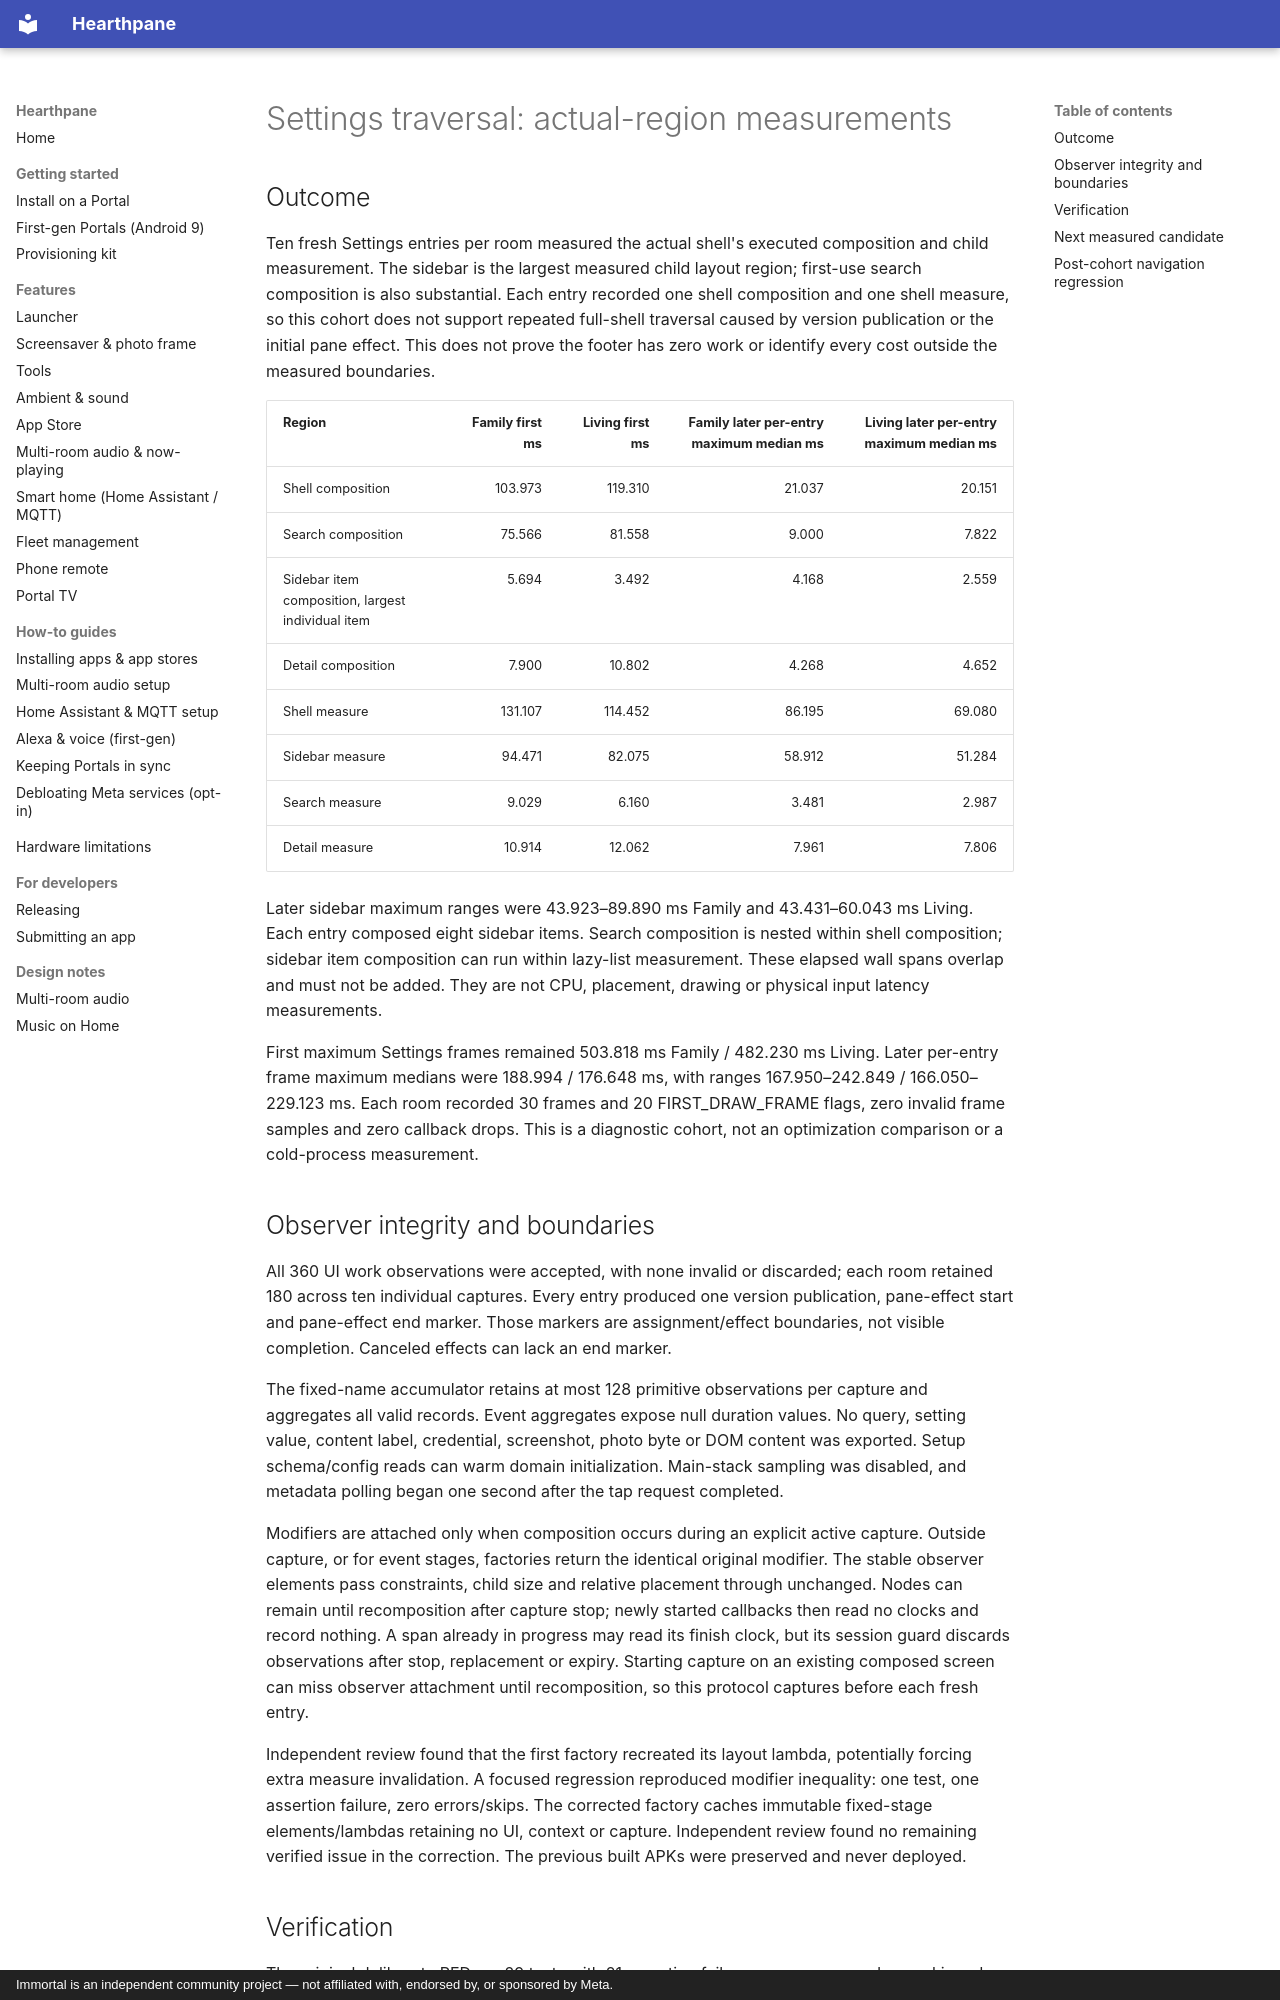

repository: rlchandani/portal-prime · page: design/portal-settings-layout-tracing-validation/index.html · generator: mkdocs · copyright: Immortal is an independent community project — not affiliated with, endorsed by, or sponsored by Meta.

# Settings traversal: actual-region measurements

## Outcome

Ten fresh Settings entries per room measured the actual shell's executed composition and child measurement. The sidebar is the largest measured child layout region; first-use search composition is also substantial. Each entry recorded one shell composition and one shell measure, so this cohort does not support repeated full-shell traversal caused by version publication or the initial pane effect. This does not prove the footer has zero work or identify every cost outside the measured boundaries.

| Region | Family first ms | Living first ms | Family later per-entry maximum median ms | Living later per-entry maximum median ms |
| --- | ---: | ---: | ---: | ---: |
| Shell composition | 103.973 | 119.310 | 21.037 | 20.151 |
| Search composition | 75.566 | 81.558 | 9.000 | 7.822 |
| Sidebar item composition, largest individual item | 5.694 | 3.492 | 4.168 | 2.559 |
| Detail composition | 7.900 | 10.802 | 4.268 | 4.652 |
| Shell measure | 131.107 | 114.452 | 86.195 | 69.080 |
| Sidebar measure | 94.471 | 82.075 | 58.912 | 51.284 |
| Search measure | 9.029 | 6.160 | 3.481 | 2.987 |
| Detail measure | 10.914 | 12.062 | 7.961 | 7.806 |

Later sidebar maximum ranges were 43.923–89.890 ms Family and 43.431–60.043 ms Living. Each entry composed eight sidebar items. Search composition is nested within shell composition; sidebar item composition can run within lazy-list measurement. These elapsed wall spans overlap and must not be added. They are not CPU, placement, drawing or physical input latency measurements.

First maximum Settings frames remained 503.818 ms Family / 482.230 ms Living. Later per-entry frame maximum medians were 188.994 / 176.648 ms, with ranges 167.950–242.849 / 166.050–229.123 ms. Each room recorded 30 frames and 20 FIRST_DRAW_FRAME flags, zero invalid frame samples and zero callback drops. This is a diagnostic cohort, not an optimization comparison or a cold-process measurement.

## Observer integrity and boundaries

All 360 UI work observations were accepted, with none invalid or discarded; each room retained 180 across ten individual captures. Every entry produced one version publication, pane-effect start and pane-effect end marker. Those markers are assignment/effect boundaries, not visible completion. Canceled effects can lack an end marker.

The fixed-name accumulator retains at most 128 primitive observations per capture and aggregates all valid records. Event aggregates expose null duration values. No query, setting value, content label, credential, screenshot, photo byte or DOM content was exported. Setup schema/config reads can warm domain initialization. Main-stack sampling was disabled, and metadata polling began one second after the tap request completed.

Modifiers are attached only when composition occurs during an explicit active capture. Outside capture, or for event stages, factories return the identical original modifier. The stable observer elements pass constraints, child size and relative placement through unchanged. Nodes can remain until recomposition after capture stop; newly started callbacks then read no clocks and record nothing. A span already in progress may read its finish clock, but its session guard discards observations after stop, replacement or expiry. Starting capture on an existing composed screen can miss observer attachment until recomposition, so this protocol captures before each fresh entry.

Independent review found that the first factory recreated its layout lambda, potentially forcing extra measure invalidation. A focused regression reproduced modifier inequality: one test, one assertion failure, zero errors/skips. The corrected factory caches immutable fixed-stage elements/lambdas retaining no UI, context or capture. Independent review found no remaining verified issue in the correction. The previous built APKs were preserved and never deployed.
